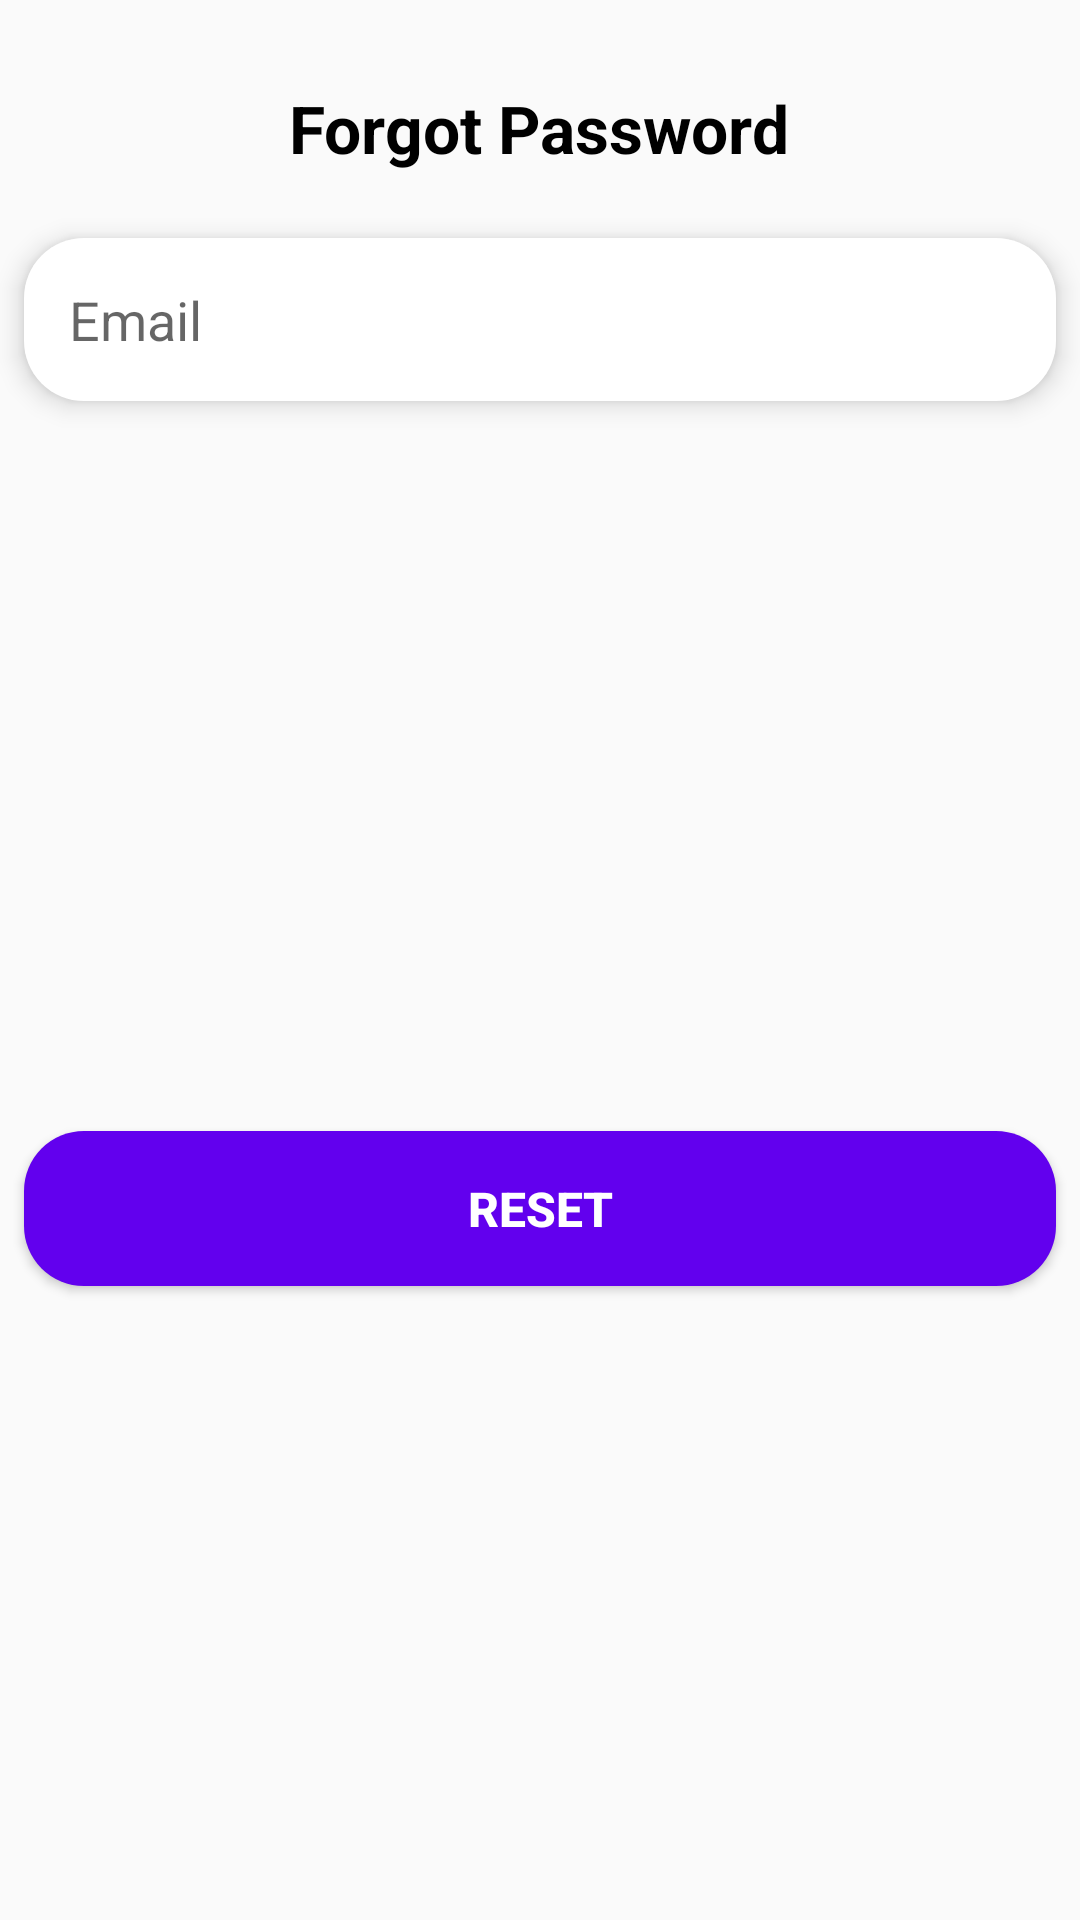

Layout XML and referenced resources for this Android screen:
<!-- AndroidManifest.xml: application theme AppTheme -->
<!-- res/layout/fragment_forgot_password.xml -->
<?xml version="1.0" encoding="utf-8"?>
<FrameLayout xmlns:android="http://schemas.android.com/apk/res/android"
    xmlns:tools="http://schemas.android.com/tools"
    android:layout_width="match_parent"
    android:layout_height="wrap_content"
    android:layout_marginBottom="10dp"
    xmlns:app="http://schemas.android.com/apk/res-auto"
    tools:context=".Fragment.ForgotPasswordFragment">

    <androidx.constraintlayout.widget.ConstraintLayout
        android:layout_width="match_parent"
        android:layout_height="match_parent">

        <TextView
            android:id="@+id/textView3"
            android:layout_width="wrap_content"
            android:layout_height="wrap_content"
            android:layout_marginTop="28dp"
            android:text="Forgot Password"
            android:textColor="@color/colorBlack"
            android:textSize="22sp"
            android:textStyle="bold"
            app:layout_constraintEnd_toEndOf="parent"
            app:layout_constraintHorizontal_bias="0.498"
            app:layout_constraintStart_toStartOf="parent"
            app:layout_constraintTop_toTopOf="parent" />


        <EditText
            android:id="@+id/emailEditText"
            android:layout_width="0dp"
            android:layout_height="wrap_content"
            android:layout_marginStart="8dp"
            android:layout_marginTop="22dp"
            android:layout_marginEnd="8dp"
            android:background="@drawable/editfiled"
            android:drawableLeft="@drawable/ic_baseline_email_24"
            android:drawablePadding="5dp"
            android:elevation="5dp"
            android:ems="10"
            android:hint="Email"
            android:inputType="textEmailAddress"
            android:padding="15dp"
            app:layout_constraintEnd_toEndOf="parent"
            app:layout_constraintStart_toStartOf="parent"
            app:layout_constraintTop_toBottomOf="@+id/textView3" />

        <Button
            android:id="@+id/button"
            android:layout_width="0dp"
            android:layout_height="wrap_content"
            android:layout_marginStart="8dp"
            android:layout_marginTop="16dp"
            android:layout_marginEnd="8dp"
            android:layout_marginBottom="16dp"
            android:background="@drawable/registerbtn"
            android:elevation="5dp"
            android:padding="15dp"
            android:text="Reset"
            android:textColor="@color/colorWhite"
            android:textSize="16sp"
            android:textStyle="bold"
            app:layout_constraintBottom_toBottomOf="parent"
            app:layout_constraintEnd_toEndOf="parent"
            app:layout_constraintHorizontal_bias="0.0"
            app:layout_constraintStart_toStartOf="parent"
            app:layout_constraintTop_toBottomOf="@+id/progressBar2" />

        <ProgressBar
            android:id="@+id/progressBar2"
            style="?android:attr/progressBarStyleHorizontal"
            android:layout_width="100dp"
            android:layout_height="wrap_content"
            android:layout_marginStart="60dp"
            android:layout_marginTop="16dp"
            android:layout_marginEnd="60dp"
            android:visibility="invisible"
            android:progressTint="@color/colorPrimary"
            android:backgroundTint="@color/colorPrimary"
            app:layout_constraintEnd_toEndOf="parent"
            app:layout_constraintStart_toStartOf="parent"
            app:layout_constraintTop_toBottomOf="@+id/emailEditText" />
    </androidx.constraintlayout.widget.ConstraintLayout>

</FrameLayout>
<!-- resources referenced by this layout -->
<resources>
  <color name="colorBlack">#000000</color>
  <color name="colorPrimary">#6200EE</color>
  <color name="colorWhite">#ffffff</color>
  <!-- drawable editfiled (drawable-v24) -->
  <?xml version="1.0" encoding="utf-8"?>
  <shape xmlns:android="http://schemas.android.com/apk/res/android">
      <solid android:color="@color/colorWhite"></solid>
      <corners android:radius="20dp"></corners>
  
  </shape>
  <!-- drawable registerbtn (drawable-v24) -->
  <?xml version="1.0" encoding="utf-8"?>
  <shape xmlns:android="http://schemas.android.com/apk/res/android">
      <solid android:color="@color/colorPrimary"></solid>
      <corners android:radius="20dp"></corners>
  
  </shape>
  <style name="AppTheme" parent="Theme.AppCompat.Light.DarkActionBar">
          
          <item name="colorPrimary">@color/colorPrimary</item>
          <item name="colorPrimaryDark">@color/colorPrimaryDark</item>
          <item name="colorAccent">@color/colorAccent</item>
      </style>
  <color name="colorPrimaryDark">#3700B3</color>
  <color name="colorAccent">#03DAC5</color>
</resources>
